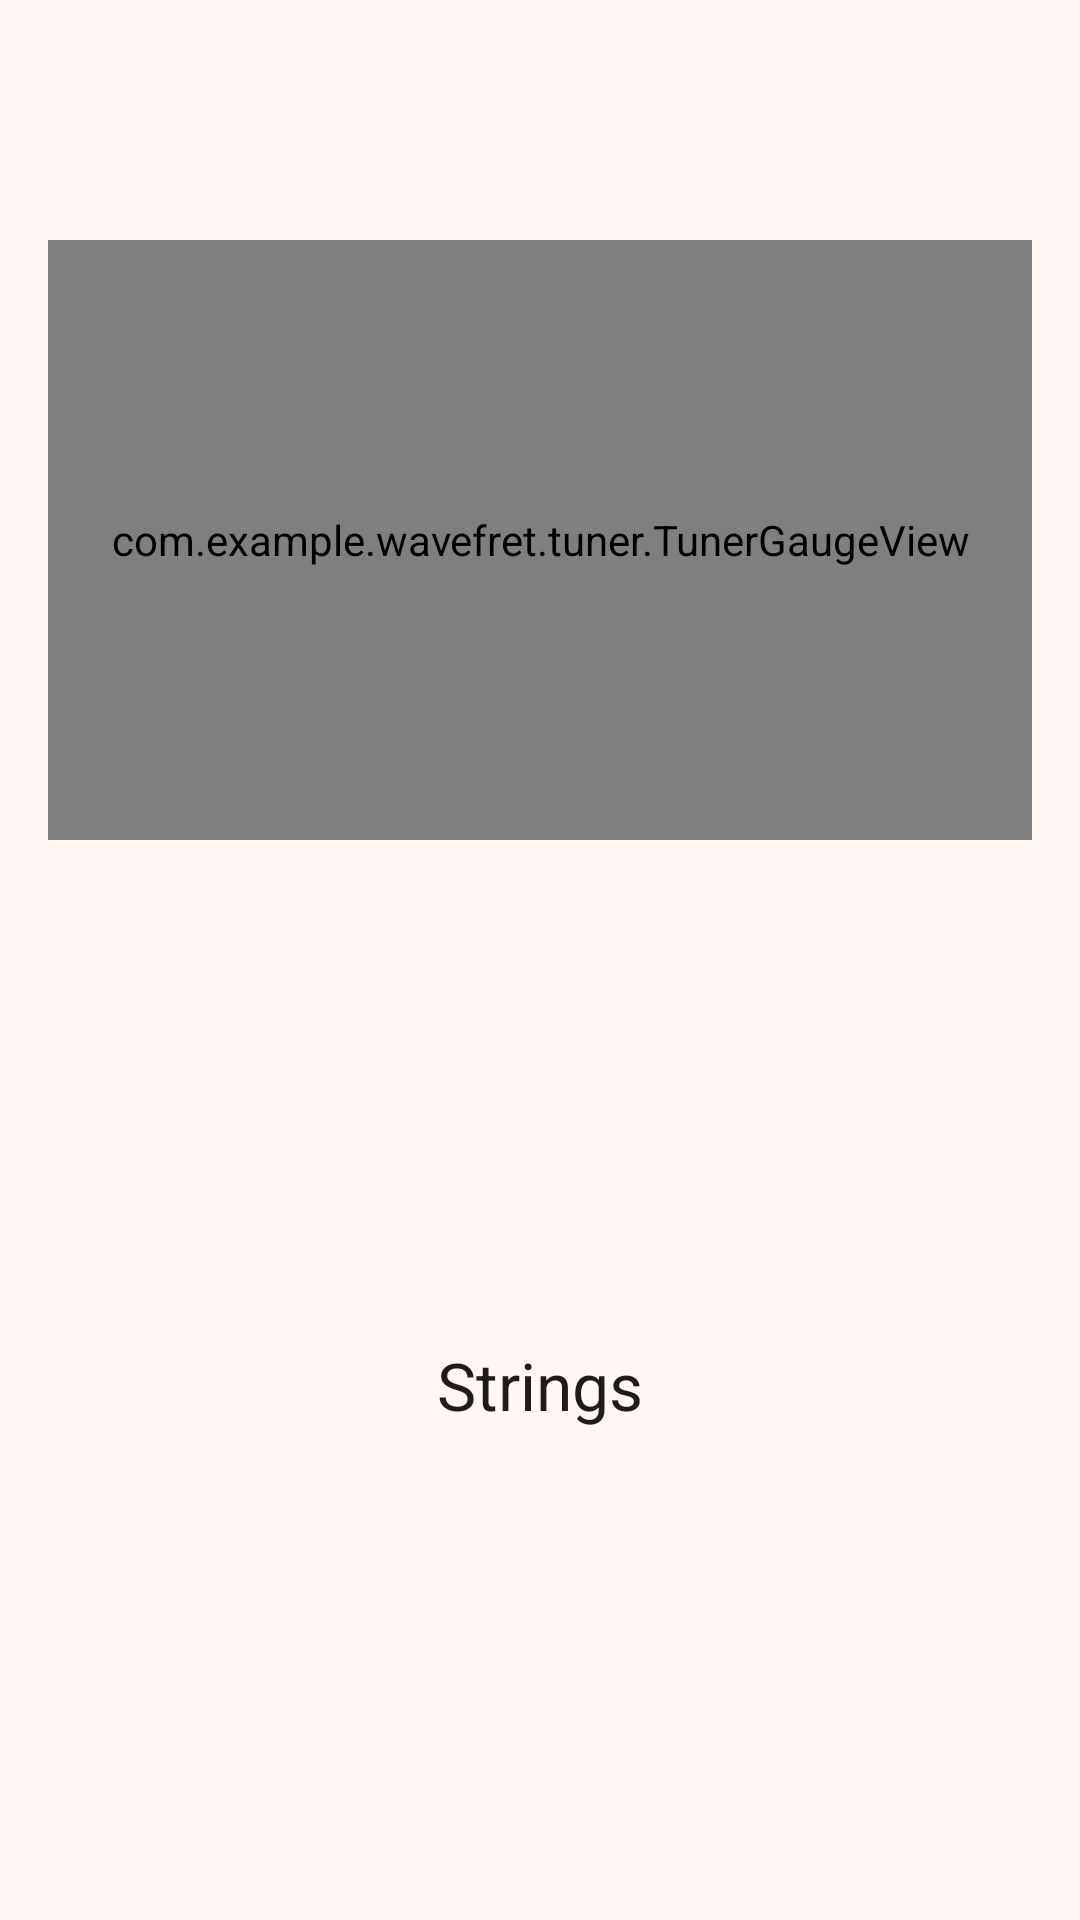

Produce the Android XML layout that renders to this screen, including the resource entries it uses.
<!-- AndroidManifest.xml: application theme Theme.WaveFret -->
<!-- res/layout/activity_tuner.xml -->
<?xml version="1.0" encoding="utf-8"?>
<LinearLayout xmlns:android="http://schemas.android.com/apk/res/android"
    xmlns:tools="http://schemas.android.com/tools"
    android:id="@+id/tunerRoot"
    android:layout_width="match_parent"
    android:layout_height="match_parent"
    android:orientation="vertical"
    tools:context=".tuner.TunerActivity">

    <include layout="@layout/include_top_app_bar" />

    <androidx.core.widget.NestedScrollView
        android:layout_width="match_parent"
        android:layout_height="0dp"
        android:layout_weight="1">

        <LinearLayout
            android:layout_width="match_parent"
            android:layout_height="wrap_content"
            android:gravity="center_horizontal"
            android:orientation="vertical"
            android:paddingHorizontal="@dimen/screen_gutter"
            android:paddingBottom="@dimen/space_l">

            <com.example.wavefret.tuner.TunerGaugeView
                android:id="@+id/tunerGaugeView"
                android:layout_width="match_parent"
                android:layout_height="200dp"
                android:layout_marginTop="@dimen/space_m" />

            <TextView
                android:id="@+id/tunerStringNameTextView"
                android:layout_width="wrap_content"
                android:layout_height="wrap_content"
                android:layout_marginTop="@dimen/space_m"
                android:textAppearance="@style/TextAppearance.WaveFret.Display"
                android:textColor="?attr/colorOnSurface"
                tools:text="E" />

            <TextView
                android:id="@+id/tunerCentsOffsetTextView"
                android:layout_width="wrap_content"
                android:layout_height="wrap_content"
                android:fontFeatureSettings="tnum"
                android:minHeight="32dp"
                android:textAppearance="@style/TextAppearance.WaveFret.Title"
                android:textColor="?attr/colorOnSurfaceVariant"
                tools:text="+3¢" />

            <TextView
                android:id="@+id/tunerStatusTextView"
                android:layout_width="match_parent"
                android:layout_height="wrap_content"
                android:layout_marginTop="@dimen/space_s"
                android:accessibilityLiveRegion="polite"
                android:gravity="center"
                android:textAppearance="@style/TextAppearance.WaveFret.Body"
                android:textColor="?attr/colorOnSurfaceVariant"
                tools:text="Pluck the E string" />

            <TextView
                style="@style/Widget.WaveFret.SectionHeader"
                android:layout_width="wrap_content"
                android:layout_height="wrap_content"
                android:layout_marginTop="@dimen/space_xl"
                android:text="@string/tuner_strings_heading" />

            <LinearLayout
                android:id="@+id/tunerStringsRow"
                android:layout_width="match_parent"
                android:layout_height="wrap_content"
                android:layout_marginTop="@dimen/space_m"
                android:orientation="horizontal" />

            <TextView
                android:id="@+id/tunerModeTextView"
                style="@style/Widget.WaveFret.SecondaryText"
                android:layout_width="match_parent"
                android:layout_height="wrap_content"
                android:layout_marginTop="@dimen/space_m"
                android:gravity="center"
                tools:text="Automatic: lowest string first. Tap a string to choose it." />
        </LinearLayout>
    </androidx.core.widget.NestedScrollView>
</LinearLayout>
<!-- res/layout/include_top_app_bar.xml (included above) -->
<?xml version="1.0" encoding="utf-8"?>
<com.google.android.material.appbar.MaterialToolbar xmlns:android="http://schemas.android.com/apk/res/android"
    xmlns:app="http://schemas.android.com/apk/res-auto"
    android:id="@+id/topAppBar"
    android:layout_width="match_parent"
    android:layout_height="wrap_content"
    android:minHeight="?attr/actionBarSize"
    app:navigationContentDescription="@string/navigate_up"
    app:navigationIcon="@drawable/ic_arrow_back"
    app:navigationIconTint="?attr/colorOnSurface" />
<!-- resources referenced by this layout -->
<resources>
  <dimen name="screen_gutter">16dp</dimen>
  <dimen name="space_l">24dp</dimen>
  <dimen name="space_m">16dp</dimen>
  <dimen name="space_s">8dp</dimen>
  <dimen name="space_xl">32dp</dimen>
  <string name="navigate_up">Back</string>
  <string name="tuner_strings_heading">Strings</string>
  <style name="TextAppearance.WaveFret.Body" parent="TextAppearance.Material3.BodyMedium" />
  <style name="TextAppearance.WaveFret.Display" parent="TextAppearance.Material3.DisplayMedium">
          <item name="android:fontFeatureSettings">tnum</item>
      </style>
  <style name="TextAppearance.WaveFret.Title" parent="TextAppearance.Material3.TitleLarge" />
  <style name="Widget.WaveFret.SecondaryText" parent="">
          <item name="android:textAppearance">@style/TextAppearance.WaveFret.Body</item>
          <item name="android:textColor">?attr/colorOnSurfaceVariant</item>
      </style>
  <style name="Widget.WaveFret.SectionHeader" parent="">
          <item name="android:textAppearance">@style/TextAppearance.WaveFret.Title</item>
          <item name="android:textColor">?attr/colorOnSurface</item>
      </style>
  <style name="Theme.WaveFret" parent="Base.Theme.WaveFret" />
  <color name="wf_primary">#8A5300</color>
  <color name="wf_on_primary">#FFFFFF</color>
  <color name="wf_primary_container">#FFDDB7</color>
  <color name="wf_on_primary_container">#2C1700</color>
  <color name="wf_secondary">#00696B</color>
  <color name="wf_on_secondary">#FFFFFF</color>
  <color name="wf_secondary_container">#CCE8E7</color>
  <color name="wf_on_secondary_container">#051F1F</color>
  <color name="wf_error">#BA1A1A</color>
  <color name="wf_on_error">#FFFFFF</color>
  <color name="wf_error_container">#FFDAD6</color>
  <color name="wf_on_error_container">#410002</color>
  <color name="wf_surface">#FFF8F4</color>
  <color name="wf_on_surface">#201B16</color>
  <color name="wf_on_surface_variant">#50453A</color>
  <color name="wf_outline">#827568</color>
  <color name="wf_outline_variant">#D4C4B5</color>
  <color name="wf_surface_container_lowest">#FFFFFF</color>
  <color name="wf_surface_container_low">#FCF2EA</color>
  <color name="wf_surface_container">#F6ECE4</color>
  <color name="wf_surface_container_high">#F0E6DE</color>
  <color name="wf_surface_container_highest">#EBE1D9</color>
  <style name="Widget.WaveFret.Card" parent="Widget.Material3.CardView.Filled">
          <item name="cardBackgroundColor">?attr/colorSurfaceContainer</item>
          <item name="shapeAppearance">@style/ShapeAppearance.Material3.Corner.Large</item>
      </style>
</resources>
